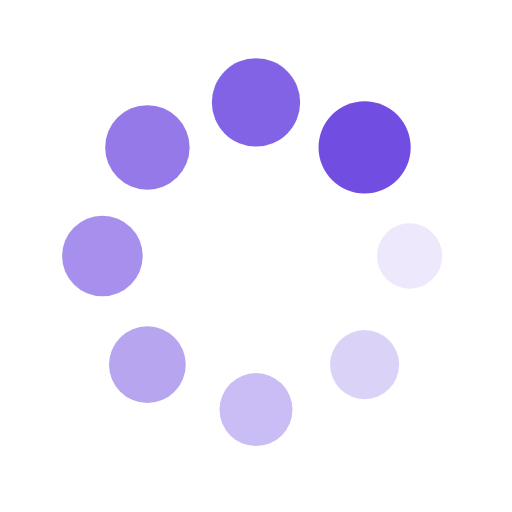
t = 0.00 s
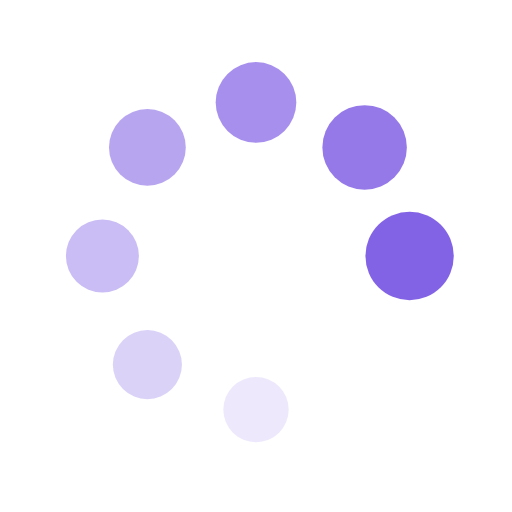
t = 0.26 s
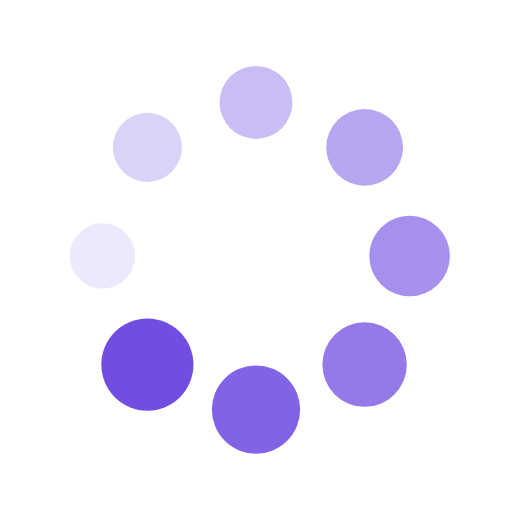
t = 0.52 s
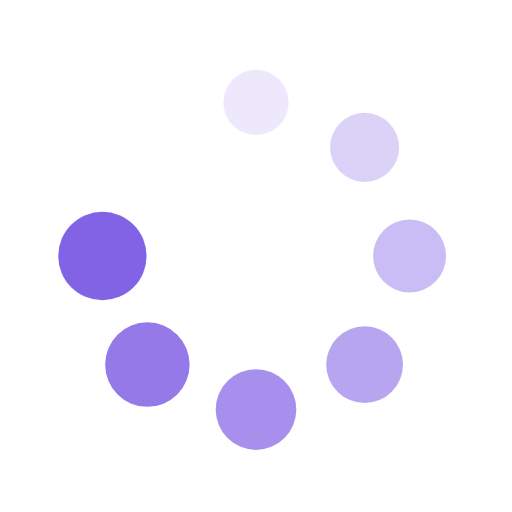
t = 0.78 s

The animated SVG that drew these frames (rendered in a browser with its animation timeline set to each time). Animation: 16 SMIL elements (animate=8,animateTransform=8); one cycle of 1.04 s, repeats indefinitely.

<?xml version="1.0" encoding="utf-8"?>
<svg xmlns="http://www.w3.org/2000/svg" xmlns:xlink="http://www.w3.org/1999/xlink" style="margin: auto; background: none; display: block; shape-rendering: auto;" width="100px" height="100px" viewBox="0 0 100 100" preserveAspectRatio="xMidYMid">
<g transform="translate(80,50)">
<g transform="rotate(0)">
<circle cx="0" cy="0" r="6" fill="#724de2" fill-opacity="1">
  <animateTransform attributeName="transform" type="scale" begin="-0.9114583333333333s" values="1.5 1.5;1 1" keyTimes="0;1" dur="1.0416666666666665s" repeatCount="indefinite"></animateTransform>
  <animate attributeName="fill-opacity" keyTimes="0;1" dur="1.0416666666666665s" repeatCount="indefinite" values="1;0" begin="-0.9114583333333333s"></animate>
</circle>
</g>
</g><g transform="translate(71.21320343559643,71.21320343559643)">
<g transform="rotate(45)">
<circle cx="0" cy="0" r="6" fill="#724de2" fill-opacity="0.875">
  <animateTransform attributeName="transform" type="scale" begin="-0.7812499999999999s" values="1.5 1.5;1 1" keyTimes="0;1" dur="1.0416666666666665s" repeatCount="indefinite"></animateTransform>
  <animate attributeName="fill-opacity" keyTimes="0;1" dur="1.0416666666666665s" repeatCount="indefinite" values="1;0" begin="-0.7812499999999999s"></animate>
</circle>
</g>
</g><g transform="translate(50,80)">
<g transform="rotate(90)">
<circle cx="0" cy="0" r="6" fill="#724de2" fill-opacity="0.75">
  <animateTransform attributeName="transform" type="scale" begin="-0.6510416666666666s" values="1.5 1.5;1 1" keyTimes="0;1" dur="1.0416666666666665s" repeatCount="indefinite"></animateTransform>
  <animate attributeName="fill-opacity" keyTimes="0;1" dur="1.0416666666666665s" repeatCount="indefinite" values="1;0" begin="-0.6510416666666666s"></animate>
</circle>
</g>
</g><g transform="translate(28.786796564403577,71.21320343559643)">
<g transform="rotate(135)">
<circle cx="0" cy="0" r="6" fill="#724de2" fill-opacity="0.625">
  <animateTransform attributeName="transform" type="scale" begin="-0.5208333333333333s" values="1.5 1.5;1 1" keyTimes="0;1" dur="1.0416666666666665s" repeatCount="indefinite"></animateTransform>
  <animate attributeName="fill-opacity" keyTimes="0;1" dur="1.0416666666666665s" repeatCount="indefinite" values="1;0" begin="-0.5208333333333333s"></animate>
</circle>
</g>
</g><g transform="translate(20,50.00000000000001)">
<g transform="rotate(180)">
<circle cx="0" cy="0" r="6" fill="#724de2" fill-opacity="0.5">
  <animateTransform attributeName="transform" type="scale" begin="-0.39062499999999994s" values="1.5 1.5;1 1" keyTimes="0;1" dur="1.0416666666666665s" repeatCount="indefinite"></animateTransform>
  <animate attributeName="fill-opacity" keyTimes="0;1" dur="1.0416666666666665s" repeatCount="indefinite" values="1;0" begin="-0.39062499999999994s"></animate>
</circle>
</g>
</g><g transform="translate(28.78679656440357,28.786796564403577)">
<g transform="rotate(225)">
<circle cx="0" cy="0" r="6" fill="#724de2" fill-opacity="0.375">
  <animateTransform attributeName="transform" type="scale" begin="-0.26041666666666663s" values="1.5 1.5;1 1" keyTimes="0;1" dur="1.0416666666666665s" repeatCount="indefinite"></animateTransform>
  <animate attributeName="fill-opacity" keyTimes="0;1" dur="1.0416666666666665s" repeatCount="indefinite" values="1;0" begin="-0.26041666666666663s"></animate>
</circle>
</g>
</g><g transform="translate(49.99999999999999,20)">
<g transform="rotate(270)">
<circle cx="0" cy="0" r="6" fill="#724de2" fill-opacity="0.25">
  <animateTransform attributeName="transform" type="scale" begin="-0.13020833333333331s" values="1.5 1.5;1 1" keyTimes="0;1" dur="1.0416666666666665s" repeatCount="indefinite"></animateTransform>
  <animate attributeName="fill-opacity" keyTimes="0;1" dur="1.0416666666666665s" repeatCount="indefinite" values="1;0" begin="-0.13020833333333331s"></animate>
</circle>
</g>
</g><g transform="translate(71.21320343559643,28.78679656440357)">
<g transform="rotate(315)">
<circle cx="0" cy="0" r="6" fill="#724de2" fill-opacity="0.125">
  <animateTransform attributeName="transform" type="scale" begin="0s" values="1.5 1.5;1 1" keyTimes="0;1" dur="1.0416666666666665s" repeatCount="indefinite"></animateTransform>
  <animate attributeName="fill-opacity" keyTimes="0;1" dur="1.0416666666666665s" repeatCount="indefinite" values="1;0" begin="0s"></animate>
</circle>
</g>
</g>
<!-- [ldio] generated by https://loading.io/ --></svg>
